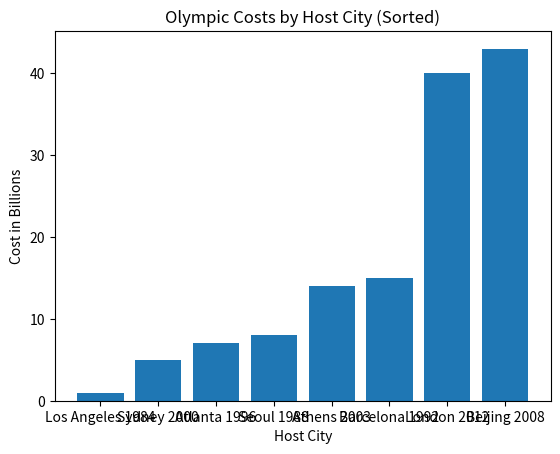

Write Python code to recreate this figure.
#Create a dictionary contain The cost of hosting the Summer Olympic Games has increased rapidly over time Olympic Games and Cost (in $ billions)
costs = {'Los Angeles 1984': 1, 'Seoul 1988': 8, 'Barcelona 1992': 15, 'Atlanta 1996': 7, 'Sydney 2000': 5, 'Athens 2003': 14, 'Beijing 2008': 43, 'London 2012': 40}
import matplotlib.pyplot as plt

# Sort the dictionary by value and create a list
sorted_costs = sorted(costs.items(), key=lambda x: x[1])

# Print the sorted costs list
print("Sorted Costs:") #uses the print function to output the string Sorted Costs:, which is the title of the sorted list output.
for item in sorted_costs:#uses a for loop to iterate through each element in the sorted_costs list, with item representing an element in the sorted_costs list.
    print(f"{item[0]}: {item[1]}")#uses the print function to output a formatted string labeled with item[0] and size item[1]. item[0] and item[1] represent the first and second values of the element in the sorted_costs list, which are the label and size, respectively.

# Extract the sorted labels and sizes from the sorted costs list
#defines a new list called labels, which uses the form of a list inference to extract the first value of all elements (labels) from the sorted_costs and form them into a new list.
labels = [item[0] for item in sorted_costs]
#defines a new list called sizes, which also uses the form of a list inference to extract the second value (size) of all elements from the sorted_costs and form a new list.
sizes = [item[1] for item in sorted_costs]

# Plot the sorted costs as a bar chart
plt.bar(labels, sizes)
# Title the chart as Olympic Costs by Host City (Sorted)
plt.title('Olympic Costs by Host City (Sorted)')
# Name the x of the chart as Host City
plt.xlabel('Host City')
# Name the y of the chart as Cost in Billions
plt.ylabel('Cost in Billions')
# Show the bar chart
plt.show()
